Run: headless pygame with SDL's dummy video driver; simulated clock (each Clock.tick advances the game by its frame time, no real sleeping); random seed 0; keys injected as events and as key.get_pressed() state; no mouse input.
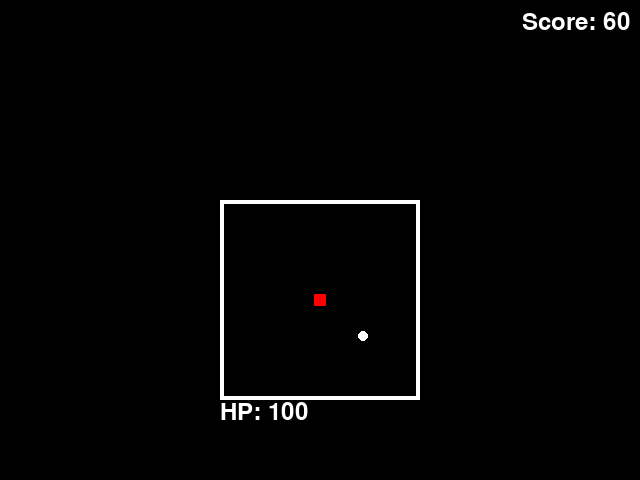
Frame 1 of 4 · flips 1–60 · no input
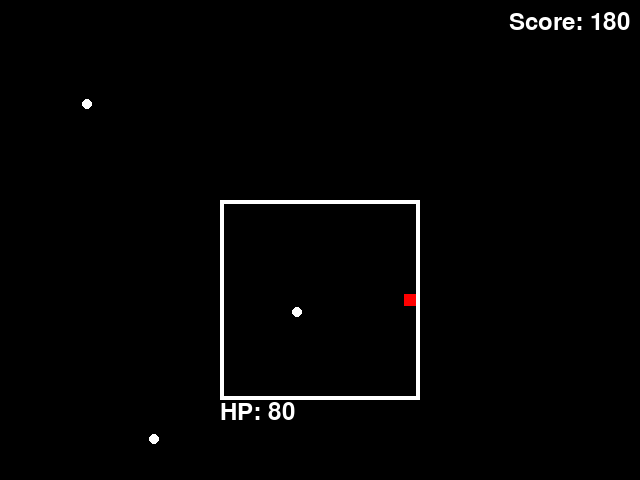
Frame 2 of 4 · flips 61–180 · tapped SPACE, RETURN · held RIGHT (→), D
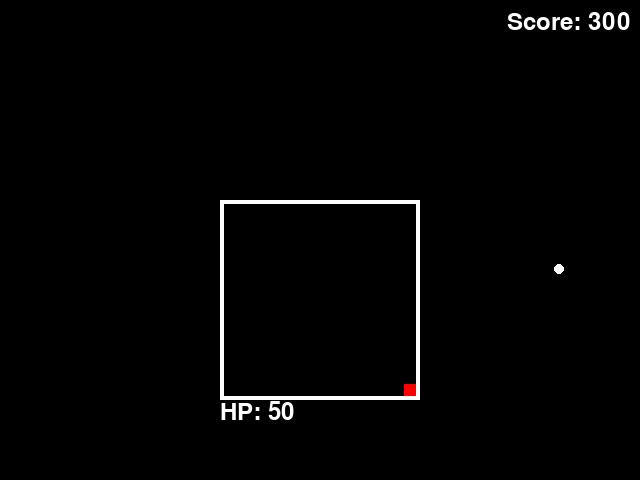
Frame 3 of 4 · flips 181–300 · held DOWN (↓), S
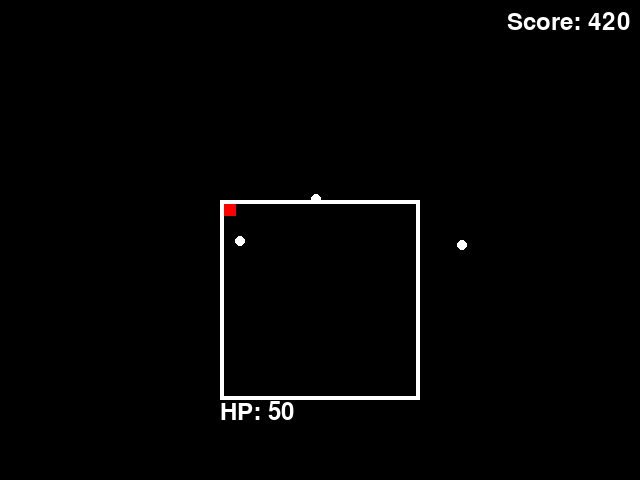
Frame 4 of 4 · flips 301–420 · held LEFT (←), A, UP (↑), W

The pygame program that drew these frames:

import pygame
import math
import random

WIDTH, HEIGHT = 640, 480
window = pygame.display.set_mode((WIDTH,HEIGHT))
BOX_RECT = pygame.Rect(220, 200, 200, 200)
BORDER_THICKNESS = 4
INNER_BOX = BOX_RECT.inflate(-(BORDER_THICKNESS * 2), -(BORDER_THICKNESS * 2))
pygame.display.set_caption("Undertale-Type Game")

class PlayerSprite():
    def __init__(self, start_x, start_y):
        self.speed = 3
        self.size = 12
        self.hp = 100

        self.player_surface = pygame.Surface((self.size, self.size), pygame.SRCALPHA)
        pygame.draw.rect(self.player_surface, (255, 0, 0), (0, 0, self.size, self.size))
        self.player_rect = self.player_surface.get_rect(center=(start_x, start_y))

        self.draw()

    def move(self, dx, dy):
        self.player_rect.x += dx * self.speed
        self.player_rect.y += dy * self.speed

    def draw(self):
        window.blit(self.player_surface, self.player_rect)

class Bullet:
        def __init__(self, target_x, target_y):
            self.speed = 3
            self.radius = 5
            self.initialize_pos()

            angle = math.atan2(target_y - self.y, target_x - self.x)
            self.vx = math.cos(angle) * self.speed
            self.vy = math.sin(angle) * self.speed

            self.bullet_surface = pygame.Surface((self.radius*2, self.radius*2), pygame.SRCALPHA)
            pygame.draw.circle(self.bullet_surface, (255, 255, 255), (self.radius,self.radius), self.radius)
            self.bullet_rect = self.bullet_surface.get_rect(center= (self.x,self.y))

            self.draw()

        def draw(self):
            window.blit(self.bullet_surface, self.bullet_rect)

        def move(self):
            self.x+=self.vx
            self.y+=self.vy
            self.bullet_rect.center = (int(self.x), int(self.y))

        def initialize_pos(self):
            side = random.choice(["top","bottom","left","right"])
            if side == "top":
                self.x, self.y = random.randint(BOX_RECT.left, BOX_RECT.right), BOX_RECT.top-12
            elif side == "bottom":
                self.x, self.y = random.randint(BOX_RECT.left, BOX_RECT.right), BOX_RECT.bottom+12
            elif side == "left":
                self.x, self.y =  BOX_RECT.left-12, random.randint(BOX_RECT.top, BOX_RECT.bottom)
            elif side == "right":
                self.x, self.y =  BOX_RECT.right+12,random.randint(BOX_RECT.top, BOX_RECT.bottom)




class game():
    def __init__(self):
        pygame.init()
        # window was here
        self.game_font = pygame.font.Font(None, 36)
        self.clock = pygame.time.Clock()
        self.player = PlayerSprite(BOX_RECT.centerx, BOX_RECT.centery)
        #self.bullet = Bullet(self.player.player_rect.centerx, self.player.player_rect.centery) #temp
        self.bullets = []
        self.timer = 0
        self.score = 0
        self.main_loop()


    def main_loop(self):
        while True:
            self.check_events()


            if self.player.hp > 0:
                self.draw_window()
               
            else:
           
                window.fill((0,0,0))
                game_over_text = self.game_font.render("Game Over", True, (255, 0, 0))
                window.blit(game_over_text, (WIDTH // 2 - game_over_text.get_width() // 2, HEIGHT // 2 - game_over_text.get_height() // 2))
                window.blit(self.score_text, (WIDTH // 2 - self.score_text.get_width() // 2, HEIGHT // 2 - self.score_text.get_height() // 2 + 50))


                pygame.display.flip()
                #pygame.time.delay(2000)
                #texit()
            self.clock.tick(60)
    def check_events(self):
        for event in pygame.event.get():
            if event.type == pygame.QUIT:
                exit()




        keys = pygame.key.get_pressed()
        if keys[pygame.K_LEFT] or keys[pygame.K_a]:
            self.player.move(-1,0)
        if keys[pygame.K_RIGHT] or keys[pygame.K_d]:
            self.player.move(1,0)
        if keys[pygame.K_UP] or keys[pygame.K_w]:
            self.player.move(0,-1)
        if keys[pygame.K_DOWN] or keys[pygame.K_s]:
            self.player.move(0,1)


    def draw_window(self):
        window.fill((0,0,0))
       
        pygame.draw.rect(window, (255, 255, 255), BOX_RECT, BORDER_THICKNESS)
        self.player.player_rect.clamp_ip(INNER_BOX)
        self.player.draw()
        #self.bullet.draw()
        hp = self.game_font.render(f"HP: {self.player.hp}", True, (255, 255, 255))
        window.blit(hp,(220,400))
       
        if self.timer >= 30:
            self.bullets.append(Bullet(self.player.player_rect.centerx, self.player.player_rect.centery))
            #print(len(self.bullets))
            #print(self.player.hp)
            self.timer = 0
        self.timer+=1
        self.score += 1
        self.score_text = self.game_font.render(f"Score: {self.score}", True, (255, 255, 255))
        window.blit(self.score_text, (WIDTH - self.score_text.get_width() - 10, 10))


        remaining = []
        for b in self.bullets:
            b.move()
            b.draw()
            if (0 < b.x < WIDTH and 0 < b.y < HEIGHT) and not b.bullet_rect.colliderect(self.player.player_rect):
                remaining.append(b)
            if b.bullet_rect.colliderect(self.player.player_rect):
                self.player.hp -= 10
               
                print("HIT HP:",self.player.hp)
           
           
        self.bullets = remaining
        #self.bullet.move()


        pygame.display.flip()
   
a = game()
